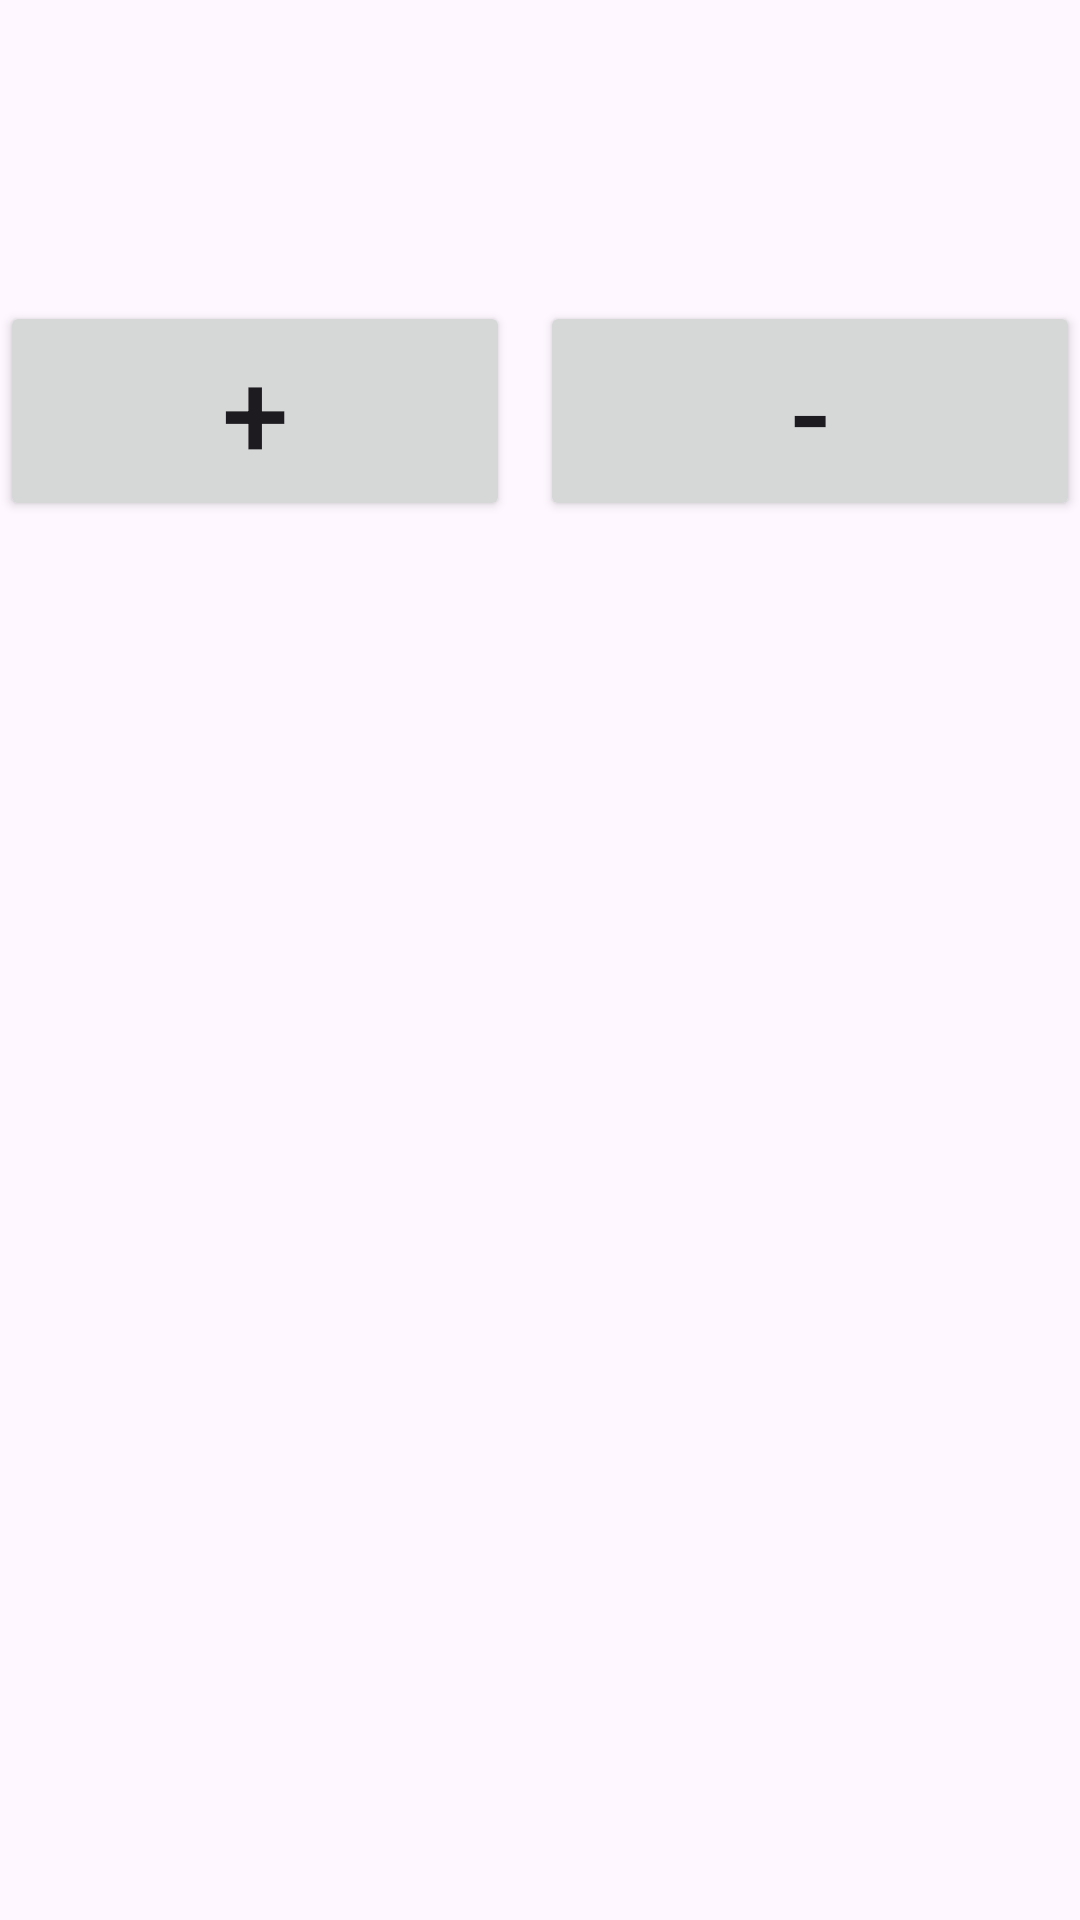

Here is an Android app screen rendered from its layout file. Give the layout XML and the strings, colors and styles it references.
<!-- AndroidManifest.xml: application theme Theme.FragmentDemoVersion1 -->
<!-- res/layout/counter_fragment.xml -->
<?xml version="1.0" encoding="utf-8"?>
<LinearLayout xmlns:android="http://schemas.android.com/apk/res/android"
    android:layout_width="match_parent"
    android:layout_height="match_parent"
    android:orientation="vertical">

    <TextView
        android:id="@+id/txtCounterDisplay"
        android:layout_width="match_parent"
        android:layout_height="wrap_content"
        android:layout_marginTop="40dp"
        android:textSize="30sp" />

    <LinearLayout
        android:layout_width="match_parent"
        android:layout_height="wrap_content"
        android:layout_marginTop="20dp"
        android:orientation="horizontal">

        <Button
            android:id="@+id/btnIncrement"
            android:layout_width="match_parent"
            android:layout_height="wrap_content"
            android:layout_marginRight="10dp"
            android:layout_weight="1"
            android:text="+"
            android:textSize="40sp" />

        <Button
            android:id="@+id/btnDecrement"
            android:layout_width="match_parent"
            android:layout_height="wrap_content"
            android:layout_weight="1"
            android:text="-"
            android:textSize="40sp" />
    </LinearLayout>

</LinearLayout>
<!-- resources referenced by this layout -->
<resources>
  <style name="Theme.FragmentDemoVersion1" parent="Base.Theme.FragmentDemoVersion1" />
  <style name="Base.Theme.FragmentDemoVersion1" parent="Theme.Material3.DayNight.NoActionBar">
          
          
      </style>
</resources>
